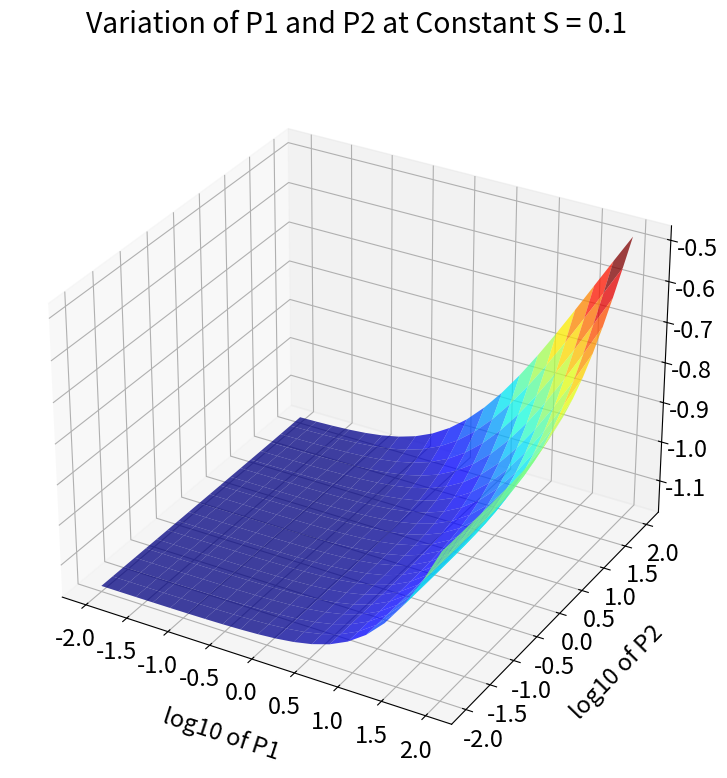

The matplotlib source for this figure: (Note: this script raises an exception after producing the figure.)
import numpy as np
from mpl_toolkits import mplot3d
from scipy.optimize import fsolve
from scipy.integrate import solve_bvp
import matplotlib.pyplot as plt
from matplotlib import cm
from matplotlib.ticker import MultipleLocator
%matplotlib inline

plt.rc('font',size=17)
plt.rc('axes',labelsize=17)

# cations are diavalent
# variables involved
S = 0.1 # constant = ca/cg
c_g = 0.1 # concentration of anions in gel (C_jo)
p1 = np.logspace(-2, 2, 20)
p2 = np.logspace(-2, 2, 20)

def phi(S, P1, P2):
    c_a0 = S*c_g # concentration of anion in salt
    c_c0 = c_a0/2 # concentration of cation in salt
    def alpha(S, P1, P2, y):
        return 2*c_c0*np.exp(-y)*P1*P2
    def beta(S, P1, P2, y):
        return 1 + c_c0*np.exp(-y)*P1
    def free(y):
        return c_a0*(-np.exp(y)+np.exp(-2*y))
    def gel(y):
        a = alpha(S, P1, P2, y)
        b = beta(S, P1, P2, y)
        return (-free(y) + (-b + (b**2 + 4*c_g*a)**(0.5))/(2*a))/c_g
    return fsolve(gel,-1)[0]
 
P1, P2 = np.meshgrid(p1, p2)
PHI_ = np.array([phi(S, P1_, P2_) for P1_, P2_ in zip(np.ravel(P1), np.ravel(P2))])
PHI = PHI_.reshape(P1.shape)

fig = plt.figure(figsize=(16, 9), dpi=500)
ax = fig.add_subplot(111, projection = '3d', title="Variation of P1 and P2 at Constant S = 0.1\n")
ax.plot_surface(np.log10(P1), np.log10(P2), PHI, cmap=cm.jet, alpha = 0.75)
ax.set_xlabel('\n\nlog10 of P1')
ax.set_ylabel('\n\nlog10 of P2')
ax.set_zlabel('\n\nDonnan Potential, y')
for t in ax.xaxis.get_major_ticks(): t.label.set_fontsize(15)
for t in ax.yaxis.get_major_ticks(): t.label.set_fontsize(15)
for t in ax.zaxis.get_major_ticks(): t.label.set_fontsize(15)
ax.invert_xaxis()


ax.view_init(azim=-45)
ax.zaxis.set_major_locator(MultipleLocator(0.25))

contours = ax.contour(np.log10(P1), np.log10(P2), PHI, zdir='z', offset=np.min(PHI), cmap=cm.jet)
ax.clabel(contours, inline = True)

plt.show()
plt.savefig('constant s.jpg')

#\u03C6

# variables involved
s = np.logspace(-1, 3, 20) # constant = ca/cg
c_g = 0.1 # concentration of anions in gel (C_jo)
P1 = 0.1
p2 = np.logspace(-1, 3, 20)

S, P2 = np.meshgrid(s, p2)
PHI_ = np.array([phi(S_, P1, P2_) for S_, P2_ in zip(np.ravel(S), np.ravel(P2))])
PHI = PHI_.reshape(P2.shape)

fig = plt.figure(figsize=(16, 9))
ax = fig.add_subplot(111, projection = '3d', title="Variation of S and P2 at Constant P1 = 0.1\n")
ax.plot_surface(np.log10(S), np.log10(P2), PHI, cmap=cm.jet, alpha = 0.75)
ax.set_xlabel('\n\nlog10 of S')
ax.set_ylabel('\n\nlog10 of P2')
ax.set_zlabel('\n\nDonnan Potential, y')
for t in ax.xaxis.get_major_ticks(): t.label.set_fontsize(15)
for t in ax.yaxis.get_major_ticks(): t.label.set_fontsize(15)
for t in ax.zaxis.get_major_ticks(): t.label.set_fontsize(15)
ax.invert_xaxis()


ax.view_init(azim=-45)
ax.zaxis.set_major_locator(MultipleLocator(0.25))

contours = ax.contour(np.log10(S), np.log10(P2), PHI, zdir='z', offset=np.min(PHI), cmap=cm.jet)
ax.clabel(contours, inline = True)

plt.show()
plt.savefig('constant p1.jpg')

# variables involved
s = np.logspace(-1, 3, 20) # constant = ca/cg
c_g = 0.1 # concentration of anions in gel (C_jo)
p1 = np.logspace(-1, 3, 20)
P2 = 0.1

S, P1 = np.meshgrid(s, p1)
PHI_ = np.array([phi(S_, P1_, P2) for S_, P1_ in zip(np.ravel(S), np.ravel(P1))])
PHI = PHI_.reshape(P1.shape)

fig = plt.figure(figsize=(16, 9))
ax = fig.add_subplot(111, projection = '3d', title="Variation of S and P1 at Constant P2 = 0.1\n")
ax.plot_surface(np.log10(S), np.log10(P1), PHI, cmap=cm.jet, alpha = 0.75)
ax.set_xlabel('\n\nlog10 of S')
ax.set_ylabel('\n\nlog10 of P1')
ax.set_zlabel('\n\nDonnan Potential, y')
for t in ax.xaxis.get_major_ticks(): t.label.set_fontsize(15)
for t in ax.yaxis.get_major_ticks(): t.label.set_fontsize(15)
for t in ax.zaxis.get_major_ticks(): t.label.set_fontsize(15)
ax.invert_xaxis()


ax.view_init(azim=-45)
ax.zaxis.set_major_locator(MultipleLocator(0.25))

contours = ax.contour(np.log10(S), np.log10(P1), PHI, zdir='z', offset=np.min(PHI), cmap=cm.jet)
ax.clabel(contours, inline = True)

plt.show()
plt.savefig('constant p2.jpg')